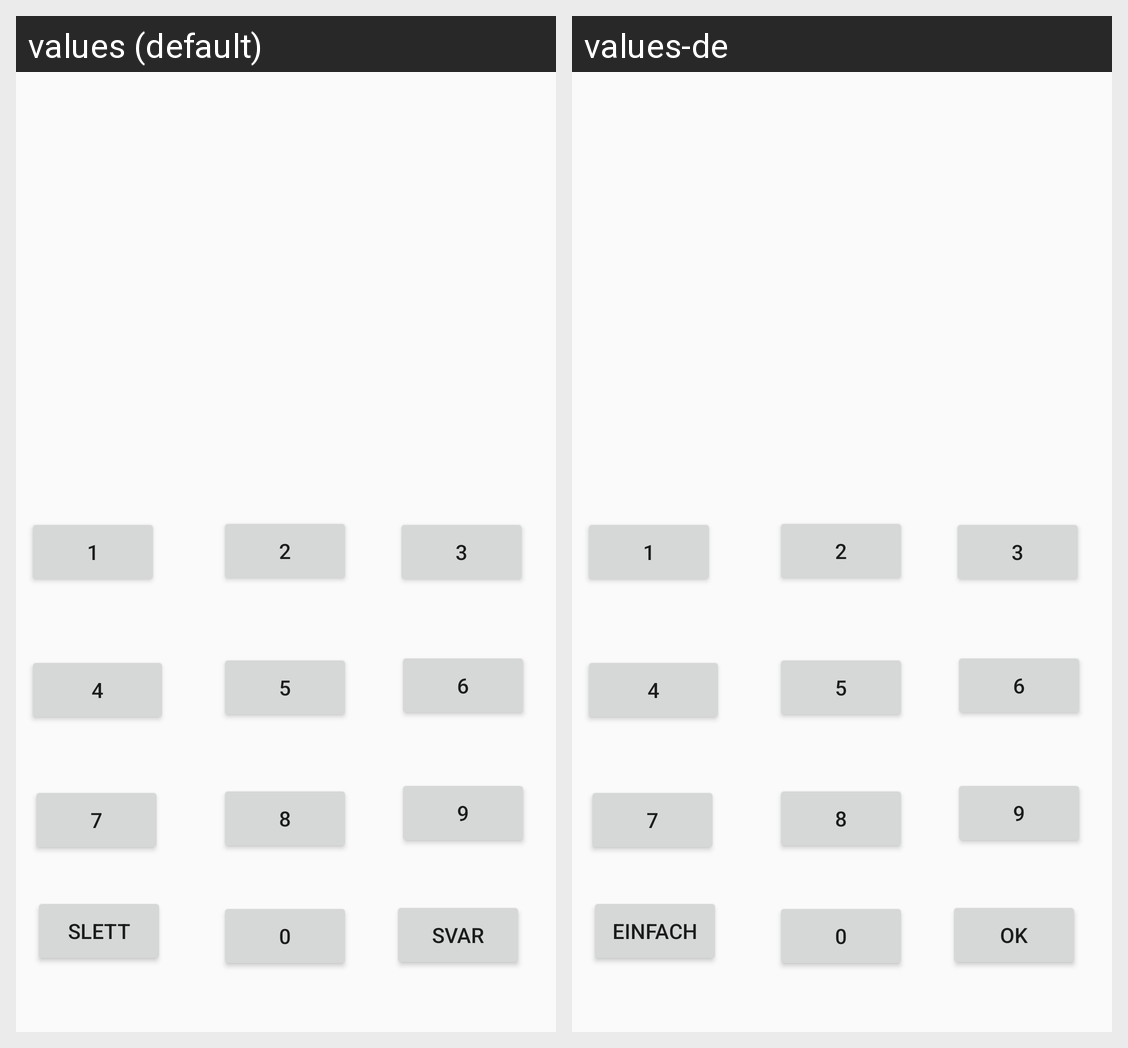

Locale-by-locale string values for the Android screen shown in this grid:
Android screen res/layout/content_game.xml rendered under 2 locales, left to right: values (default), values-de. Device: Nexus 5 (rendered at 1080×1920; each locale shown at half size, 540×960, under a caption strip naming it); theme AppTheme.
Strings drawn on this screen, with the default value and each locale's value (text and hints the layout hard-codes, and strings that could not be matched under every locale, appear in the picture but are not listed):

key_1
  values: 1
  values-de: 1

key_2
  values: 2
  values-de: 2

key_3
  values: 3
  values-de: 3

key_4
  values: 4
  values-de: 4

key_5
  values: 5
  values-de: 5

answer_key
  values: Svar
  values-de: Ok

key_0
  values: 0
  values-de: 0

key_9
  values: 9
  values-de: 9

key_8
  values: 8
  values-de: 8

key_6
  values: 6
  values-de: 6

key_7
  values: 7
  values-de: 7

delete_key
  values: Slett
  values-de: einfach
